Labelled photos from "dataset_cleaned", an image-classification folder in elahemazloomian/traffic-vehicle-classification. The possible labels are: ambulance, autobus, kamyun, kamyunet, minibus, savari, taxi, vanet.

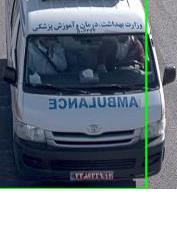
Label: ambulance

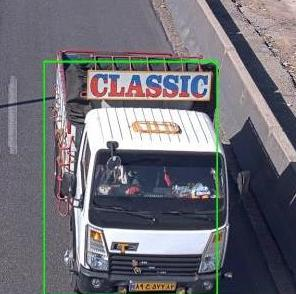
Label: kamyunet

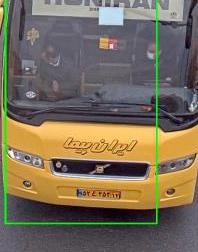
Label: autobus

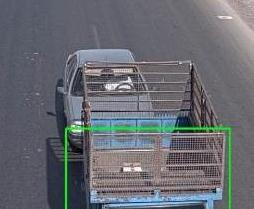
Label: vanet

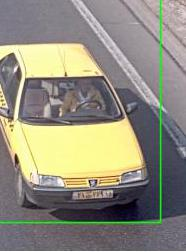
Label: taxi

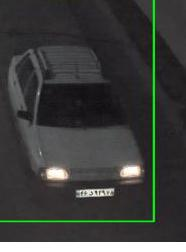
Label: savari
